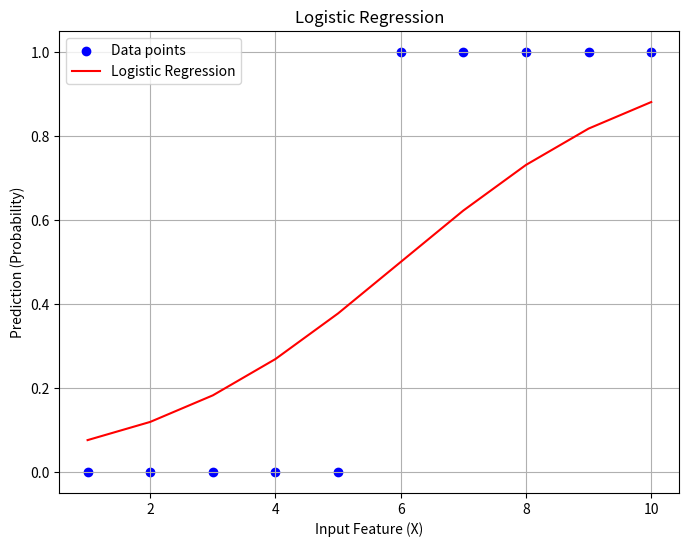

The script that saved this image:
import numpy as np
import matplotlib.pyplot as plt
# Define the sigmoid function
def sigmoid(z):
    return 1 / (1 + np.exp(-z))
X = np.array([1, 2, 3, 4, 5, 6, 7, 8, 9, 10])  # Input feature
y = np.array([0, 0, 0, 0, 0, 1, 1, 1, 1, 1])   # Binary labels (0 or 1)
w = 0.5  # Weight
b = -3   # Bias
z = w * X + b
predictions = sigmoid(z)
plt.figure(figsize=(8, 6))
plt.scatter(X, y, color='blue', label='Data points')
plt.plot(X, predictions, color='red', label='Logistic Regression')
plt.title('Logistic Regression')
plt.xlabel('Input Feature (X)')
plt.ylabel('Prediction (Probability)')
plt.legend()
plt.grid(True)
plt.show()
